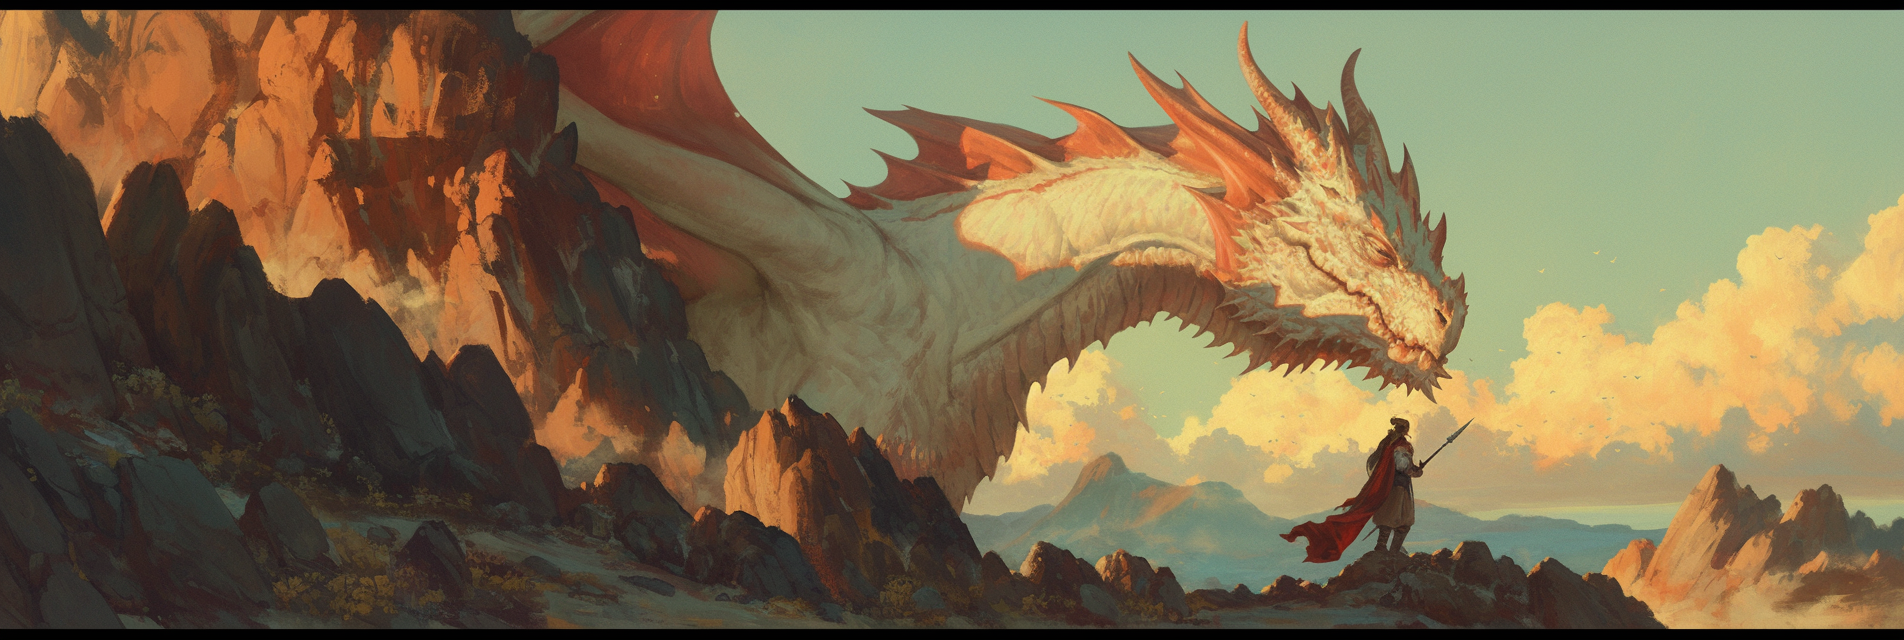
Generation parameters embedded in this image by Midjourney (PNG 'Description' text chunk):
dragons, mythology, fantasy art, realistic lighting, cinematic lighting, multicolored shadows, color variation, chiaroscuro, digital painting, detailed face, realistic eyes, semi-realistic face, painted style, oil paint style, painterly, semi-realistic, semi-realism, detailed, sharp focus, soft shading, brush strokes, oil painting, masterpiece, detailed background, detailed shading, AddXL, in the style of etceteraart --no close-up, rendering errors, clipping, z-fighting, broken perspective, bad shadows, incorrect shadows, inconsistent lighting, broken anatomy, floating limbs, disconnected limbs, cross-eyed, crossed-eyes, lazy eyes, wonky eyes, deformed iris, deformed pupils, mutated hands, bad hands, extra fingers, missing fingers, fused fingers, bad feet, extra toes, missing toes, disproportioned, out of proportion, mutation, extra limbs, malformed limbs, bad proportions, anatomical nonsense, blurry, blur, fuzzy, pixelated, jpeg artifacts, compression artifacts, watermark, text, signature, username, poorly drawn, bad anatomy, wrong anatomy, extra limbs, deformed, disfigured, mutated, distorted, twisted, warped, low quality, worst quality, amateur, newbie, cropped, frame cut, out of frame, head cut off --ar 119:40 --profile [redacted] --niji 6 Job ID: eee64e85-bca6-4dd9-901a-4dfc7e80f6ec